Run: headless pygame with SDL's dummy video driver; simulated clock (each Clock.tick advances the game by its frame time, no real sleeping); random seed 0; keys injected as events and as key.get_pressed() state; no mouse input.
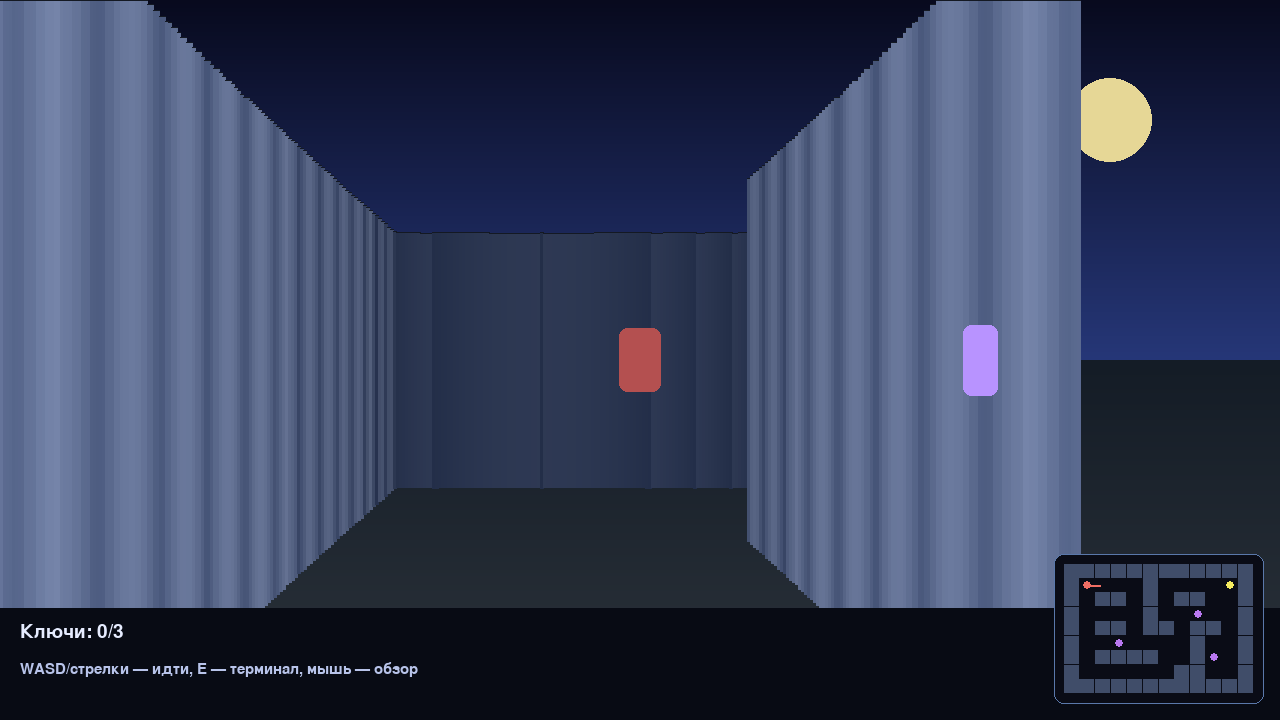
Frame 1 of 4 · flips 1–60 · no input
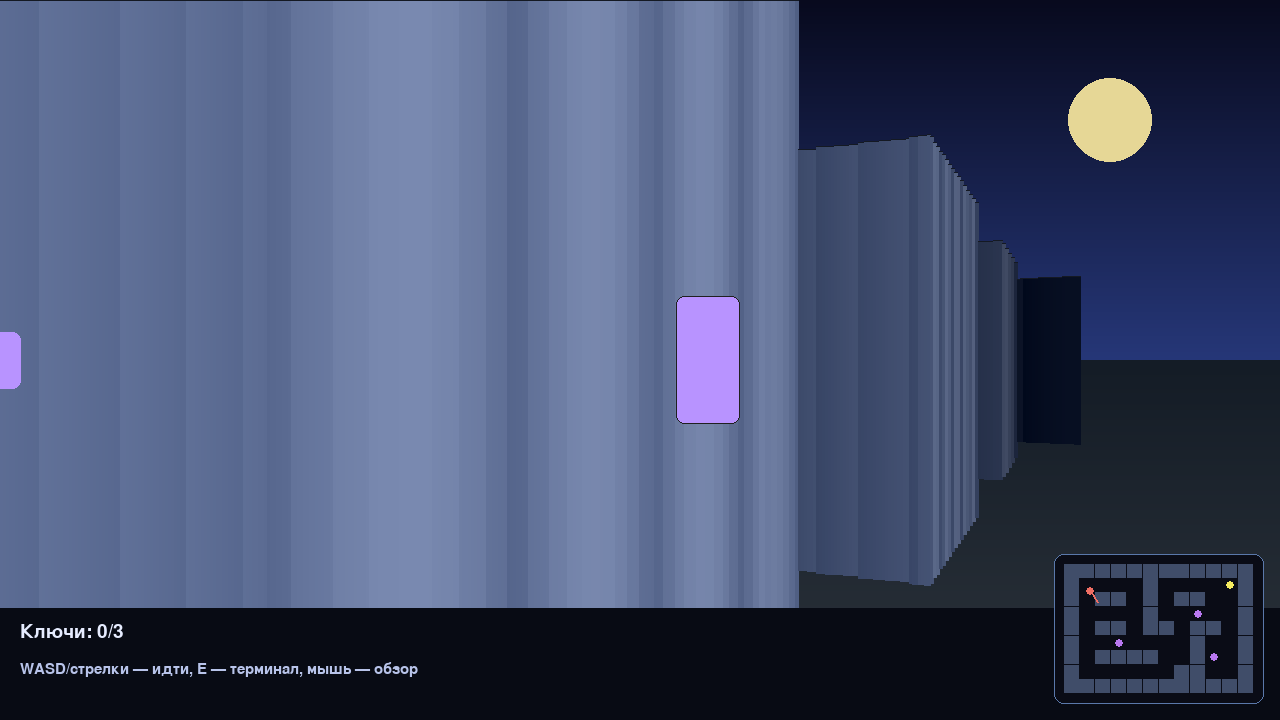
Frame 2 of 4 · flips 61–180 · tapped SPACE, RETURN · held RIGHT (→), D
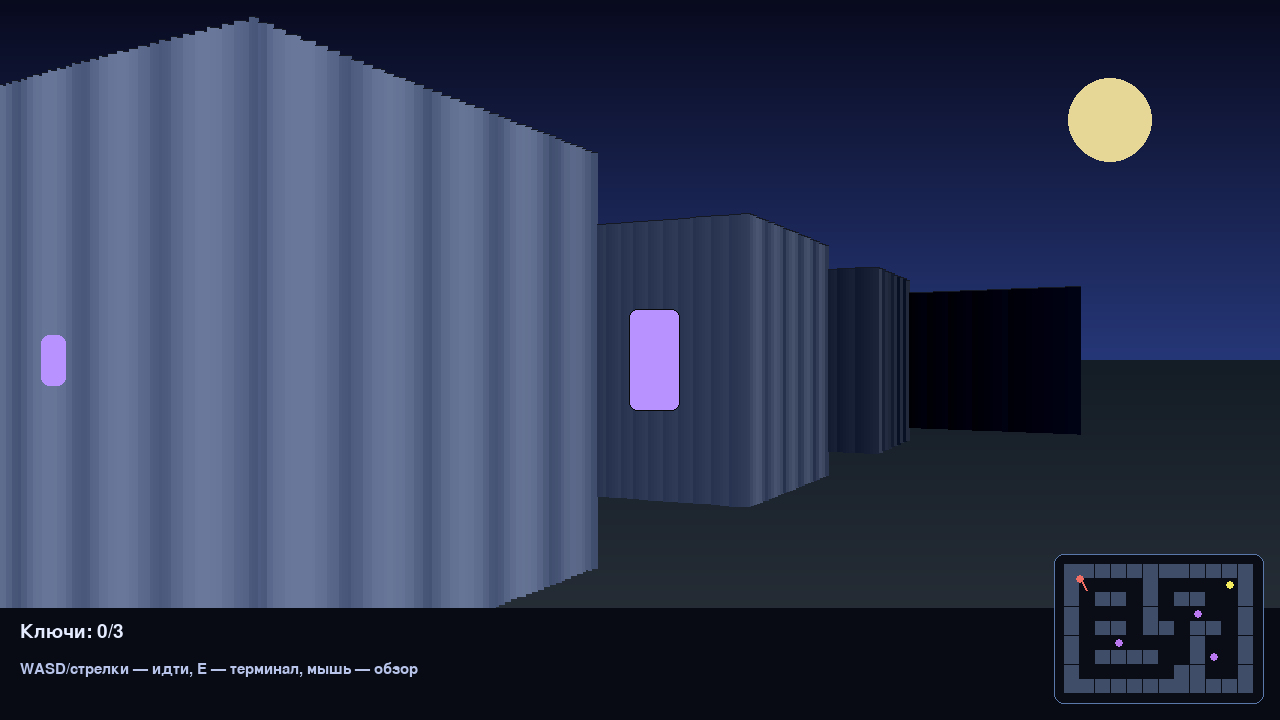
Frame 3 of 4 · flips 181–300 · held DOWN (↓), S
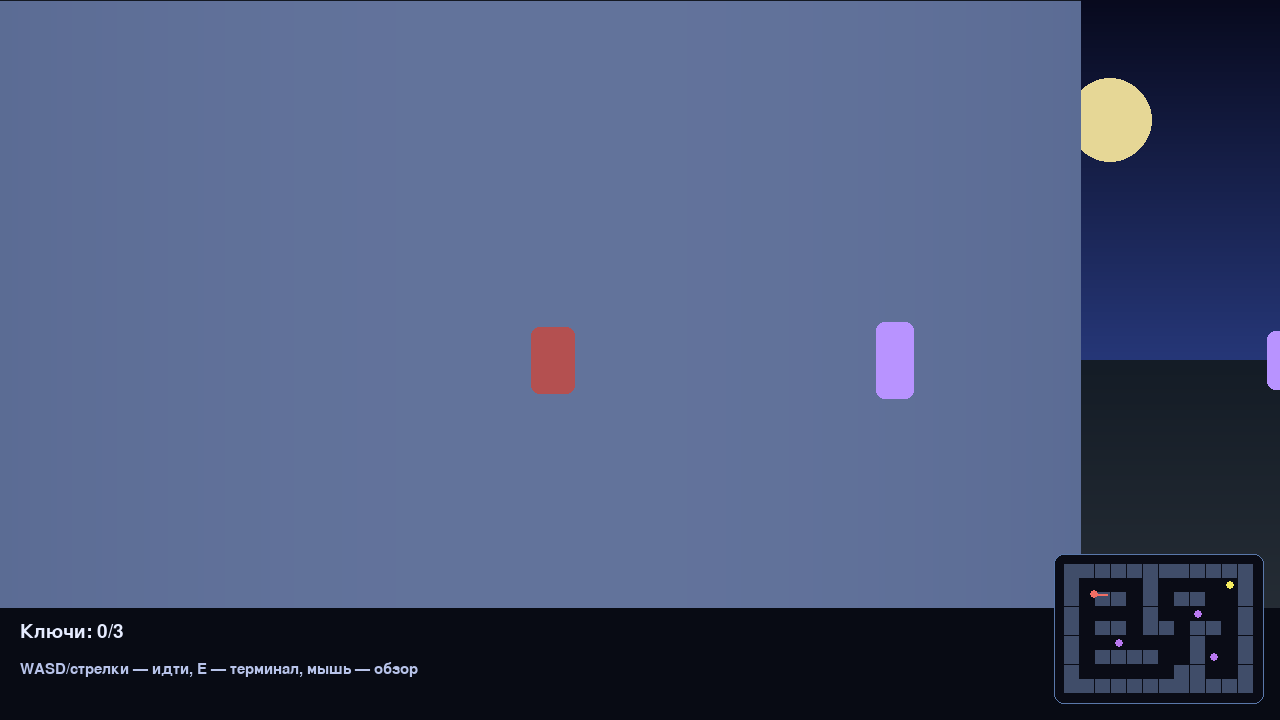
Frame 4 of 4 · flips 301–420 · held LEFT (←), A, UP (↑), W

The pygame program that drew these frames:

"""Escape from Epstein Island - 3D desktop puzzle game (raycasting + pygame)."""

from __future__ import annotations

import argparse
import math
import sys
from dataclasses import dataclass

try:
    import pygame
except ModuleNotFoundError as exc:
    py_ver = f"{sys.version_info.major}.{sys.version_info.minor}"
    if sys.version_info >= (3, 14):
        hint = (
            "Для Python 3.14 установите pygame-ce (wheel): \n"
            "  python -m pip install --only-binary=:all: pygame-ce"
        )
    else:
        hint = (
            "Установите pygame-ce (или pygame): \n"
            "  python -m pip install --only-binary=:all: pygame-ce"
        )
    raise SystemExit(f"Не найден модуль pygame (Python {py_ver}).\n{hint}") from exc

SCREEN_W, SCREEN_H = 1280, 720
HALF_H = SCREEN_H // 2
FOV = math.pi / 3
HALF_FOV = FOV / 2
RAYS = 360
MAX_DEPTH = 20
DELTA_ANGLE = FOV / RAYS
SCALE = SCREEN_W // RAYS

MOVE_SPEED = 0.012
ROT_SPEED = 0.03
MOUSE_SENSITIVITY = 0.0015
PLAYER_RADIUS = 0.2

WORLD_MAP = [
    "############",
    "#S...#....E#",
    "#.##.#.##..#",
    "#....#..T..#",
    "#.##.##.##.#",
    "#..T....#..#",
    "#.####..#T.#",
    "#......##..#",
    "############",
]


@dataclass
class Terminal:
    x: float
    y: float
    question: str
    answer: str
    solved: bool = False


class Game3D:
    def __init__(self, headless: bool = False, smoke_frames: int = 0) -> None:
        pygame.init()
        self.screen = pygame.display.set_mode((SCREEN_W, SCREEN_H))
        pygame.display.set_caption("Побег с острова Эпштейна — 3D")
        self.clock = pygame.time.Clock()
        self.font = pygame.font.SysFont("arial", 28)
        self.small = pygame.font.SysFont("arial", 22)

        self.map_w = len(WORLD_MAP[0])
        self.map_h = len(WORLD_MAP)
        self.walls: set[tuple[int, int]] = set()
        self.exit_pos = (1.5, 1.5)
        self.terminals: list[Terminal] = []
        self.player_x, self.player_y, self.player_a = 1.5, 1.5, 0.0

        self.keys_collected = 0
        self.win = False
        self.message = "WASD/стрелки — идти, E — терминал, мышь — обзор"

        self.answer_mode = False
        self.answer_text = ""
        self.active_terminal: Terminal | None = None

        self.headless = headless
        self.smoke_frames = smoke_frames
        if not headless:
            pygame.mouse.set_visible(False)
            pygame.event.set_grab(True)

        self._parse_level()

    def _parse_level(self) -> None:
        qa = [
            (
                "[18+] Ночной клуб закрылся в 02:00, бармен ушёл в 02:15. "
                "Сколько минут бармен был сверхурочно?",
                "15",
            ),
            (
                "Чёрный юмор: у оптимиста стакан наполовину полон, у пессимиста — наполовину пуст. "
                "А у программиста он переполнен на сколько процентов?",
                "200",
            ),
            (
                "Сложный шифр: если А=1, Б=2, ... Я=33, то чему равна сумма букв в слове 'КОД'?",
                "27",
            ),
        ]
        idx = 0
        for y, row in enumerate(WORLD_MAP):
            for x, cell in enumerate(row):
                if cell == "#":
                    self.walls.add((x, y))
                elif cell == "S":
                    self.player_x, self.player_y = x + 0.5, y + 0.5
                elif cell == "E":
                    self.exit_pos = (x + 0.5, y + 0.5)
                elif cell == "T":
                    q, a = qa[idx]
                    idx += 1
                    self.terminals.append(Terminal(x + 0.5, y + 0.5, q, a))

    def run(self) -> None:
        frame = 0
        while True:
            dt = min(self.clock.tick(60), 33)
            self._handle_events()
            if not self.answer_mode and not self.win:
                self._update_player(dt)
                self._check_exit()
            self._draw_scene()
            frame += 1
            if self.headless and frame >= self.smoke_frames:
                break

    def _handle_events(self) -> None:
        for ev in pygame.event.get():
            if ev.type == pygame.QUIT:
                pygame.quit()
                sys.exit()
            if ev.type == pygame.KEYDOWN and ev.key == pygame.K_ESCAPE:
                pygame.quit()
                sys.exit()
            if self.answer_mode and ev.type == pygame.KEYDOWN:
                self._answer_input(ev)
            elif ev.type == pygame.KEYDOWN and ev.key == pygame.K_e:
                self._try_interact()

        if not self.answer_mode and not self.headless:
            mx = pygame.mouse.get_rel()[0]
            self.player_a += mx * MOUSE_SENSITIVITY

    def _answer_input(self, ev: pygame.event.Event) -> None:
        if ev.key == pygame.K_RETURN and self.active_terminal:
            ans = self.answer_text.strip().lower()
            if ans == self.active_terminal.answer:
                if not self.active_terminal.solved:
                    self.active_terminal.solved = True
                    self.keys_collected += 1
                self.message = f"Доступ получен ({self.keys_collected}/3)"
            else:
                self.message = "Неверный код терминала"
            self.answer_mode = False
            self.answer_text = ""
            self.active_terminal = None
            return
        if ev.key == pygame.K_BACKSPACE:
            self.answer_text = self.answer_text[:-1]
        elif ev.unicode and ev.unicode.isprintable():
            self.answer_text += ev.unicode

    def _update_player(self, dt: int) -> None:
        keys = pygame.key.get_pressed()
        sin_a = math.sin(self.player_a)
        cos_a = math.cos(self.player_a)

        speed = MOVE_SPEED * dt
        dx = dy = 0.0

        if keys[pygame.K_w] or keys[pygame.K_UP]:
            dx += cos_a * speed
            dy += sin_a * speed
        if keys[pygame.K_s] or keys[pygame.K_DOWN]:
            dx -= cos_a * speed
            dy -= sin_a * speed
        if keys[pygame.K_a]:
            dx += sin_a * speed
            dy -= cos_a * speed
        if keys[pygame.K_d]:
            dx -= sin_a * speed
            dy += cos_a * speed
        if keys[pygame.K_LEFT]:
            self.player_a -= ROT_SPEED * dt
        if keys[pygame.K_RIGHT]:
            self.player_a += ROT_SPEED * dt

        self._move_with_collision(dx, dy)

    def _move_with_collision(self, dx: float, dy: float) -> None:
        nx = self.player_x + dx
        ny = self.player_y + dy

        if not self._is_wall(nx, self.player_y):
            self.player_x = nx
        if not self._is_wall(self.player_x, ny):
            self.player_y = ny

    def _is_wall(self, x: float, y: float) -> bool:
        tx, ty = int(x), int(y)
        return (tx, ty) in self.walls

    def _try_interact(self) -> None:
        for t in self.terminals:
            if math.dist((self.player_x, self.player_y), (t.x, t.y)) < 1.2:
                if t.solved:
                    self.message = "Терминал уже взломан"
                else:
                    self.answer_mode = True
                    self.active_terminal = t
                    self.message = t.question
                return
        self.message = "Рядом нет терминала"

    def _check_exit(self) -> None:
        if math.dist((self.player_x, self.player_y), self.exit_pos) < 0.6:
            if self.keys_collected >= 3:
                self.win = True
                self.message = "Победа! Ты запустил катер и сбежал с острова."
            else:
                self.message = f"Выход заблокирован: {self.keys_collected}/3 ключей"

    def _ray_cast(self) -> list[tuple[int, int, int, tuple[int, int, int]]]:
        walls_to_draw = []
        start_angle = self.player_a - HALF_FOV
        for ray in range(RAYS):
            ray_angle = start_angle + ray * DELTA_ANGLE
            sin_a = math.sin(ray_angle)
            cos_a = math.cos(ray_angle)
            depth = 0.02
            hit = False
            hit_x = hit_y = 0.0
            while depth < MAX_DEPTH and not hit:
                x = self.player_x + cos_a * depth
                y = self.player_y + sin_a * depth
                if self._is_wall(x, y):
                    hit = True
                    hit_x, hit_y = x, y
                    corrected = depth * math.cos(self.player_a - ray_angle)
                    wall_h = min(int(900 / max(corrected, 0.0001)), SCREEN_H)

                    tex = (hit_x - int(hit_x)) if abs(cos_a) > abs(sin_a) else (hit_y - int(hit_y))
                    stripe = 35 * abs(math.sin(tex * math.pi * 5))
                    base = max(35, 240 - int(corrected * 24))
                    color = (int(base * 0.38 + stripe), int(base * 0.45 + stripe), int(base * 0.62 + stripe))
                    walls_to_draw.append((ray * SCALE, wall_h, int(corrected), color))
                depth += 0.02
            if not hit:
                walls_to_draw.append((ray * SCALE, 0, MAX_DEPTH, (0, 0, 0)))
        return walls_to_draw

    def _draw_background(self) -> None:
        for y in range(HALF_H):
            t = y / HALF_H
            col = (int(8 + 30 * t), int(10 + 45 * t), int(30 + 90 * t))
            pygame.draw.line(self.screen, col, (0, y), (SCREEN_W, y))

        for y in range(HALF_H, SCREEN_H):
            t = (y - HALF_H) / HALF_H
            col = (int(20 + 25 * t), int(28 + 24 * t), int(38 + 22 * t))
            pygame.draw.line(self.screen, col, (0, y), (SCREEN_W, y))

        pygame.draw.circle(self.screen, (230, 215, 150), (SCREEN_W - 170, 120), 42)

    def _draw_sprites(self) -> None:
        objects: list[tuple[float, pygame.Rect, tuple[int, int, int]]] = []

        for t in self.terminals:
            dx = t.x - self.player_x
            dy = t.y - self.player_y
            dist = math.hypot(dx, dy)
            angle = math.atan2(dy, dx) - self.player_a
            while angle > math.pi:
                angle -= 2 * math.pi
            while angle < -math.pi:
                angle += 2 * math.pi
            if abs(angle) < HALF_FOV + 0.25 and dist > 0.2:
                proj = int(520 / dist)
                sx = int((angle + HALF_FOV) / FOV * SCREEN_W)
                rect = pygame.Rect(sx - proj // 4, HALF_H - proj // 2, proj // 2, proj)
                color = (80, 220, 120) if t.solved else (184, 147, 255)
                objects.append((dist, rect, color))

        dx = self.exit_pos[0] - self.player_x
        dy = self.exit_pos[1] - self.player_y
        dist = math.hypot(dx, dy)
        angle = math.atan2(dy, dx) - self.player_a
        while angle > math.pi:
            angle -= 2 * math.pi
        while angle < -math.pi:
            angle += 2 * math.pi
        if abs(angle) < HALF_FOV + 0.25 and dist > 0.2:
            proj = int(580 / dist)
            sx = int((angle + HALF_FOV) / FOV * SCREEN_W)
            rect = pygame.Rect(sx - proj // 3, HALF_H - proj // 2, int(proj / 1.5), proj)
            color = (100, 210, 120) if self.keys_collected >= 3 else (180, 80, 80)
            objects.append((dist, rect, color))

        for dist, rect, color in sorted(objects, key=lambda x: x[0], reverse=True):
            pygame.draw.rect(self.screen, color, rect, border_radius=8)
            glow = max(0, 120 - int(dist * 22))
            if glow > 0:
                pygame.draw.rect(self.screen, (glow, glow, glow), rect, 1, border_radius=8)

    def _draw_minimap(self) -> None:
        mm_w, mm_h = 210, 150
        mm_x, mm_y = SCREEN_W - mm_w - 16, SCREEN_H - mm_h - 16
        pygame.draw.rect(self.screen, (10, 12, 22), (mm_x, mm_y, mm_w, mm_h), border_radius=10)
        pygame.draw.rect(self.screen, (90, 120, 170), (mm_x, mm_y, mm_w, mm_h), 1, border_radius=10)

        sx = (mm_w - 20) / self.map_w
        sy = (mm_h - 20) / self.map_h
        ox, oy = mm_x + 10, mm_y + 10

        for wx, wy in self.walls:
            pygame.draw.rect(self.screen, (64, 77, 105), (ox + wx * sx, oy + wy * sy, sx, sy))

        for t in self.terminals:
            col = (70, 200, 115) if t.solved else (185, 120, 240)
            pygame.draw.circle(self.screen, col, (int(ox + t.x * sx), int(oy + t.y * sy)), 4)

        pygame.draw.circle(
            self.screen,
            (245, 235, 95),
            (int(ox + self.exit_pos[0] * sx), int(oy + self.exit_pos[1] * sy)),
            4,
        )

        px, py = ox + self.player_x * sx, oy + self.player_y * sy
        pygame.draw.circle(self.screen, (240, 110, 100), (int(px), int(py)), 4)
        pygame.draw.line(
            self.screen,
            (240, 110, 100),
            (px, py),
            (px + math.cos(self.player_a) * 13, py + math.sin(self.player_a) * 13),
            2,
        )

    def _draw_scene(self) -> None:
        self._draw_background()

        for x, wall_h, distance, color in self._ray_cast():
            if wall_h <= 0:
                continue
            top = HALF_H - wall_h // 2
            fog = max(0, min(120, distance * 8))
            shaded = (
                max(0, color[0] - fog),
                max(0, color[1] - fog),
                max(0, color[2] - fog),
            )
            pygame.draw.rect(self.screen, shaded, (x, top, SCALE + 1, wall_h))
            pygame.draw.rect(self.screen, (20, 25, 35), (x, top, SCALE + 1, 1))

        self._draw_sprites()
        self._draw_ui()
        self._draw_minimap()
        pygame.display.flip()

    def _draw_ui(self) -> None:
        bar_h = 112
        pygame.draw.rect(self.screen, (8, 11, 20), (0, SCREEN_H - bar_h, SCREEN_W, bar_h))
        self.screen.blit(self.font.render(f"Ключи: {self.keys_collected}/3", True, (230, 236, 255)), (20, SCREEN_H - 98))
        self.screen.blit(self.small.render(self.message[:100], True, (184, 196, 234)), (20, SCREEN_H - 58))

        if self.answer_mode and self.active_terminal:
            overlay = pygame.Surface((SCREEN_W, SCREEN_H), pygame.SRCALPHA)
            overlay.fill((0, 0, 0, 165))
            self.screen.blit(overlay, (0, 0))
            box = pygame.Rect(110, 176, 1060, 290)
            pygame.draw.rect(self.screen, (18, 26, 50), box, border_radius=14)
            pygame.draw.rect(self.screen, (122, 199, 255), box, 2, border_radius=14)
            self.screen.blit(self.font.render("Терминал безопасности", True, (240, 244, 255)), (box.x + 24, box.y + 24))
            self.screen.blit(self.small.render(self.active_terminal.question[:100], True, (224, 231, 255)), (box.x + 24, box.y + 86))
            field = pygame.Rect(box.x + 24, box.y + 150, box.width - 48, 50)
            pygame.draw.rect(self.screen, (11, 17, 32), field, border_radius=8)
            pygame.draw.rect(self.screen, (122, 199, 255), field, 2, border_radius=8)
            self.screen.blit(self.small.render(self.answer_text, True, (240, 244, 255)), (field.x + 12, field.y + 14))
            self.screen.blit(self.small.render("Enter — подтвердить", True, (160, 173, 210)), (box.x + 24, box.y + 222))

        if self.win:
            text = self.font.render("ПОБЕДА! Нажмите ESC для выхода.", True, (145, 242, 167))
            self.screen.blit(text, (SCREEN_W // 2 - text.get_width() // 2, 24))


def parse_args() -> argparse.Namespace:
    parser = argparse.ArgumentParser()
    parser.add_argument("--headless-smoke", type=int, default=0, help="run N frames and exit")
    return parser.parse_args()


if __name__ == "__main__":
    args = parse_args()
    headless = args.headless_smoke > 0
    if headless:
        import os

        os.environ.setdefault("SDL_VIDEODRIVER", "dummy")
    Game3D(headless=headless, smoke_frames=args.headless_smoke).run()
